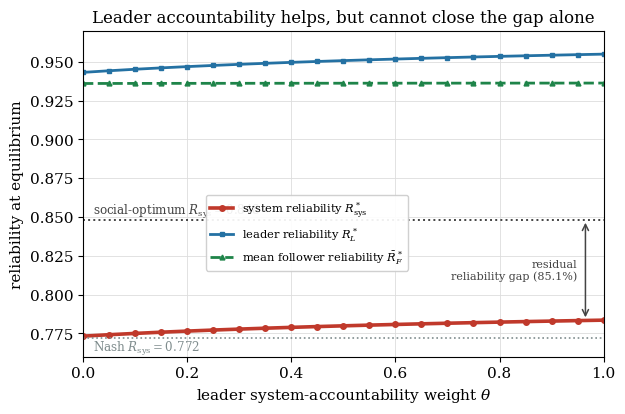

Source code (Python): (Note: this script raises an exception after producing the figure.)
import numpy as np
import matplotlib
matplotlib.use('Agg')
import matplotlib.pyplot as plt
from scipy.optimize import brentq, minimize_scalar

class Subsystem:
    def __init__(self,name,alpha,beta,pi,Rmin=0.90,Rmax=0.9995,role='follower'):
        self.name=name; self.alpha=alpha; self.beta=beta; self.pi=pi
        self.Rmin=Rmin; self.Rmax=Rmax; self.role=role
    def cost(self,R):
        R=np.clip(R,self.Rmin,min(self.Rmax,0.999999))
        return self.alpha*np.exp(self.beta*R/(1-R))
    def dcost(self,R):
        R=np.clip(R,self.Rmin,min(self.Rmax,0.999999))
        return self.cost(R)*self.beta/(1-R)**2

class SeriesSystem:
    def __init__(self,subs,L=0):
        self.subs=subs; self.n=len(subs); self.L=L; self.F=[i for i in range(self.n) if i!=L]
    def R_sys(self,R): return float(np.prod(R))
    def welfare(self,R): return sum(s.pi for s in self.subs)*self.R_sys(R)-sum(s.cost(R[i]) for i,s in enumerate(self.subs))
    def utility(self,i,R): return self.subs[i].pi*self.R_sys(R)-self.subs[i].cost(R[i])
    def _best(self,i,R,stake):
        s=self.subs[i]; target=stake*np.prod([R[j] for j in range(self.n) if j!=i]); lo=s.Rmin; hi=min(s.Rmax,0.999999)
        if s.dcost(lo)>=target: return lo
        if s.dcost(hi)<=target: return hi
        return brentq(lambda x:s.dcost(x)-target,lo,hi,xtol=1e-12)
    def _nash_eff(self,stakes,fixed=None):
        R=np.array([s.Rmin for s in self.subs],float)
        if fixed:
            for k,v in fixed.items(): R[k]=v
        players=[i for i in range(self.n) if not fixed or i not in fixed]
        for _ in range(1000):
            old=R.copy()
            for i in players: R[i]=self._best(i,R,stakes[i])
            if np.max(np.abs(R-old))<1e-11: break
        return R
    def solve_nash(self): return self._nash_eff([s.pi for s in self.subs])
    def solve_social(self):
        P=sum(s.pi for s in self.subs); return self._nash_eff([P]*self.n)
    def followers_nash(self,RL): return self._nash_eff([s.pi for s in self.subs],{self.L:RL})
    def solve_stackelberg(self,theta=0.70):
        lo=self.subs[self.L].Rmin; hi=min(self.subs[self.L].Rmax,0.999999)
        def obj(RL):
            R=self.followers_nash(RL)
            return theta*self.welfare(R)+(1-theta)*self.utility(self.L,R)
        res=minimize_scalar(lambda x:-obj(x),bounds=(lo,hi),method='bounded',options={'xatol':1e-10})
        return self.followers_nash(res.x)
    def followers_subsidized(self,RL,s_sub):
        P=sum(s.pi for s in self.subs)
        eff=[s.pi for s in self.subs]
        for j in self.F:
            eff[j]=self.subs[j].pi+s_sub*(P-self.subs[j].pi)
        return self._nash_eff(eff,{self.L:RL})
    def solve_stackelberg_follower_subsidy(self,s_sub,theta=0.70):
        lo=self.subs[self.L].Rmin; hi=min(self.subs[self.L].Rmax,0.999999)
        def obj(RL):
            R=self.followers_subsidized(RL,s_sub)
            return theta*self.welfare(R)+(1-theta)*self.utility(self.L,R)
        res=minimize_scalar(lambda x:-obj(x),bounds=(lo,hi),method='bounded',options={'xatol':1e-10})
        return self.followers_subsidized(res.x,s_sub)

def eps():
    return SeriesSystem([
        Subsystem('Solar-Array Operating (L)',0.024,0.088,3.2,role='leader'),
        Subsystem('Battery / Cell',0.032,0.078,1.9),
        Subsystem('Electrical Distribution',0.027,0.071,1.5),
        Subsystem('Solar-Array Deployment',0.020,0.060,1.1),
    ])

plt.rcParams.update({
    'font.family':'serif','font.serif':['DejaVu Serif'],'mathtext.fontset':'dejavuserif',
    'font.size':11,'axes.titlesize':12,'axes.labelsize':11,'axes.grid':True,
    'grid.color':'#DDDDDD','grid.linewidth':0.6,'legend.frameon':True,'legend.framealpha':0.92,
})
C={'leader':'#C0392B','stk':'#2471A3','soc':'#1E8449','nash':'#7F8C8D'}

# Figure 11: corrected dynamic residual-gap percentage
g=eps(); thetas=np.linspace(0,1,21)
Rsys=[]; RL=[]; RF=[]
for th in thetas:
    R=g.solve_stackelberg(theta=float(th)); Rsys.append(g.R_sys(R)); RL.append(R[g.L]); RF.append(np.mean(R[1:]))
Rn=g.R_sys(g.solve_nash()); Ro=g.R_sys(g.solve_social())
resid=100*(Ro-Rsys[-1])/(Ro-Rn)
fig,ax=plt.subplots(figsize=(6.4,4.2666667),dpi=240)
ax.plot(thetas,Rsys,color=C['leader'],lw=2.6,marker='o',ms=4,label=r'system reliability $R_{\mathrm{sys}}^*$')
ax.plot(thetas,RL,color=C['stk'],lw=2.0,marker='s',ms=3.5,label=r'leader reliability $R_L^*$')
ax.plot(thetas,RF,color=C['soc'],lw=2.0,ls='--',marker='^',ms=3.5,label=r'mean follower reliability $\bar R_F^*$')
ax.axhline(Ro,color='#444',ls=':',lw=1.4); ax.text(0.02,Ro+0.004,f'social-optimum $R_{{\\mathrm{{sys}}}}={Ro:.3f}$',fontsize=8.6,color='#444')
ax.axhline(Rn,color=C['nash'],ls=':',lw=1.2); ax.text(0.02,Rn-0.009,f'Nash $R_{{\\mathrm{{sys}}}}={Rn:.3f}$',fontsize=8.6,color=C['nash'])
ax.annotate('',xy=(0.965,Ro),xytext=(0.965,Rsys[-1]),arrowprops=dict(arrowstyle='<->',color='#444',lw=1.1))
ax.text(0.95,(Ro+Rsys[-1])/2,f'residual\nreliability gap ({resid:.1f}%)',fontsize=8.0,color='#444',ha='right',va='center')
ax.set_xlabel(r'leader system-accountability weight $\theta$'); ax.set_ylabel('reliability at equilibrium')
ax.set_title('Leader accountability helps, but cannot close the gap alone'); ax.legend(fontsize=8.2,loc='center',bbox_to_anchor=(0.43,0.38))
ax.set_xlim(0,1); ax.set_ylim(0.76,0.97); fig.tight_layout(); fig.savefig('/mnt/data/aej_sync/figure11_corrected.png',dpi=240,facecolor='white'); plt.close(fig)

# Figure 15: Stackelberg + follower-only subsidy, synthetic chains
rng=np.random.default_rng(7); grid=np.linspace(0,1,11); curves={}
for n in (4,8,12):
    ss=[Subsystem('L',0.024,0.088,3.2,role='leader')]
    for k in range(n-1): ss.append(Subsystem(f'F{k}',0.028,0.072,float(1.0+0.6*rng.random())))
    gg=SeriesSystem(ss)
    Wn=gg.welfare(gg.solve_nash()); Wo=gg.welfare(gg.solve_social())
    vals=[]
    for s in grid:
        R=gg.solve_stackelberg_follower_subsidy(float(s),theta=0.70)
        vals.append(100*(gg.welfare(R)-Wn)/(Wo-Wn))
    curves[n]=np.array(vals)
fig,ax=plt.subplots(figsize=(6.4,4.2666667),dpi=240)
cols={4:'#C0392B',8:'#2471A3',12:'#1E8449'}
for n in (4,8,12):
    ax.plot(grid,curves[n],color=cols[n],lw=2.4,marker='o',ms=3.5,label=fr'leader + follower subsidy, $n={n}$')
ax.set_xlabel(r'follower subsidy intensity $s$ (0 = leader only; 1 = full follower subsidy)', fontsize=9.5)
ax.set_ylabel(r'Nash$\rightarrow$social welfare gap closed (%)')
ax.set_title('Follower-side subsidies complement the accountable leader', fontsize=11.5)
ax.axhline(100,color='#999',ls=':',lw=1.0); ax.legend(fontsize=8.1,loc='lower right'); ax.set_ylim(0,108); ax.set_xlim(-0.02,1.02)
fig.tight_layout(); fig.savefig('/mnt/data/aej_sync/figure15_corrected.png',dpi=240,facecolor='white'); plt.close(fig)

print('Figure 11 residual gap:',resid)
for n,v in curves.items(): print('n',n, np.round(v,2).tolist())
